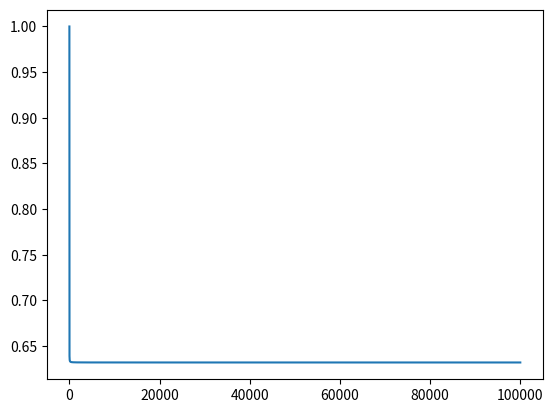

Generate this figure with matplotlib:
from matplotlib import pyplot as plt
import numpy as np
a=np.linspace(1,100000,100000)
y=1-(1-1/a)**a
plt.plot(a,y)
plt.show()

# import random
# a=np.linspace(1,100,100)
# # print(a)
# j=k=0
# for i in range(10000):
#     if(random.randint(1,100)==4):
#         k=k+1
#         j=j+1
#         # print("hit")
#     if(i%100==0):
#         # print(k)
#         k=0
#         # print("%d"%(i/100))
# print(j)